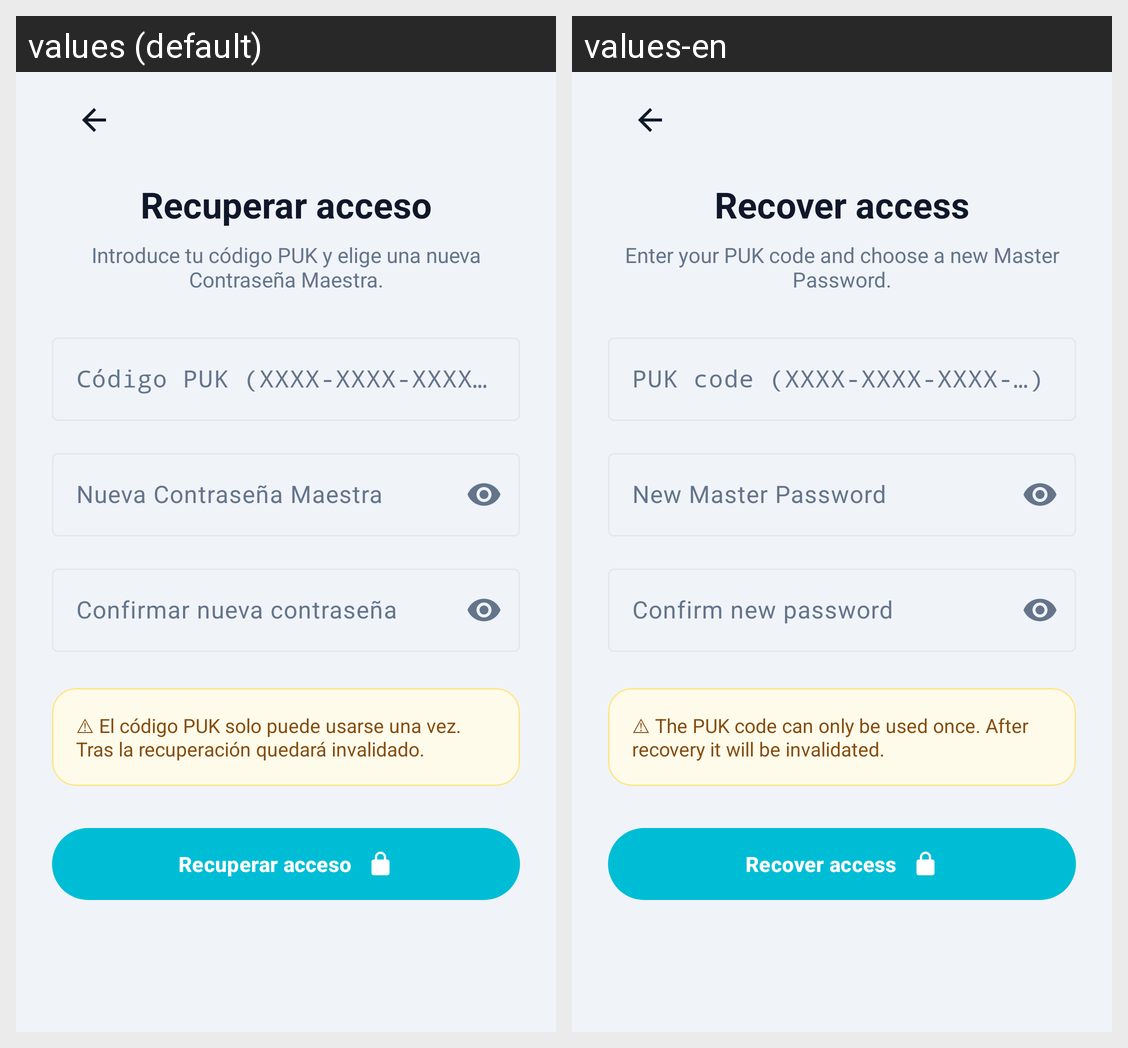

The Android screen above is rendered under two locales of the same app. Produce the string resources it draws, with the default and per-locale values.
Android screen res/layout/activity_recover_vault.xml rendered under 2 locales, left to right: values (default), values-en. Device: Nexus 5 (rendered at 1080×1920; each locale shown at half size, 540×960, under a caption strip naming it); theme Theme.Clef.
Strings drawn on this screen, with the default value and each locale's value (text and hints the layout hard-codes, and strings that could not be matched under every locale, appear in the picture but are not listed):

recover_title
  values: Recuperar acceso
  values-en: Recover access

recover_description
  values: Introduce tu código PUK y elige una nueva Contraseña Maestra.
  values-en: Enter your PUK code and choose a new Master Password.

recover_puk_hint
  values: Código PUK (XXXX-XXXX-XXXX-…)
  values-en: PUK code (XXXX-XXXX-XXXX-…)

recover_new_password_hint
  values: Nueva Contraseña Maestra
  values-en: New Master Password

recover_confirm_password_hint
  values: Confirmar nueva contraseña
  values-en: Confirm new password

recover_puk_warning
  values: ⚠ El código PUK solo puede usarse una vez. Tras la recuperación quedará invalidado.
  values-en: ⚠ The PUK code can only be used once. After recovery it will be invalidated.
